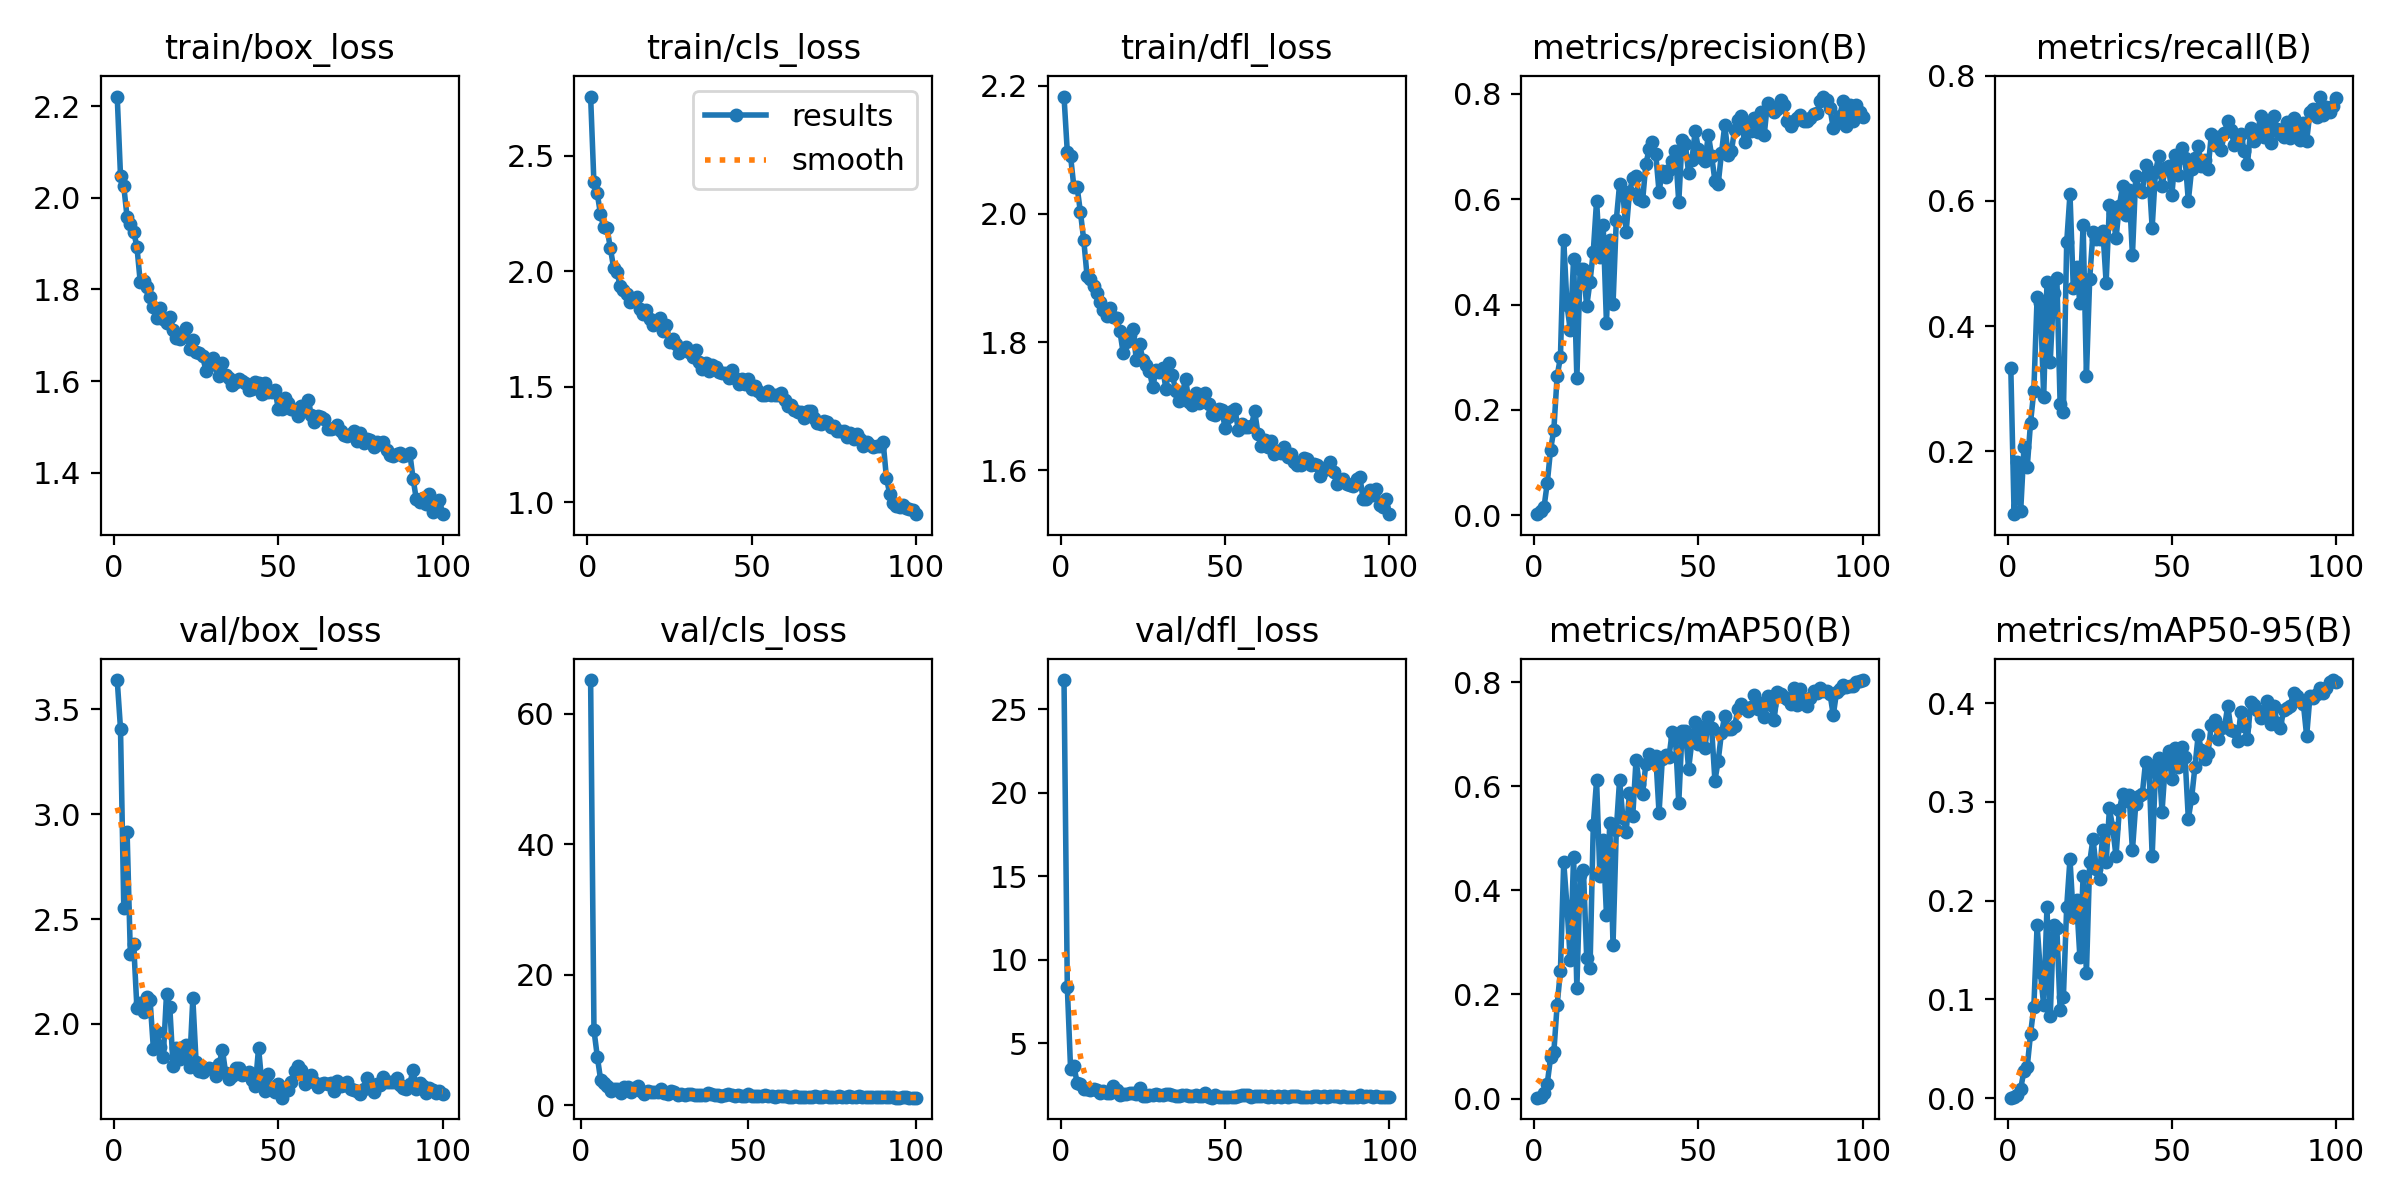

The data file committed next to this chart (first rows):
epoch, time, train/box_loss, train/cls_loss, train/dfl_loss, metrics/precision(B), metrics/recall(B), metrics/mAP50(B), metrics/mAP50-95(B), val/box_loss, val/cls_loss, val/dfl_loss, lr/pg0, lr/pg1, lr/pg2
1, 7.85, 2.221, 2.756, 2.183, 0.00216, 0.3323, 0.0016, 0.00043, 3.64, inf, 26.73, 0.07073, 0.003252, 0.003252
2, 12.81, 2.048, 2.385, 2.097, 0.0082, 0.09921, 0.00242, 0.00071, 3.409, inf, 8.388, 0.04067, 0.00652, 0.00652
3, 17.6, 2.025, 2.338, 2.09, 0.01521, 0.1827, 0.01057, 0.0034, 2.554, 65.2, 3.443, 0.01054, 0.009722, 0.009722
4, 22.95, 1.958, 2.247, 2.042, 0.06144, 0.1039, 0.02877, 0.00967, 2.917, 11.5, 3.63, 0.009703, 0.009703, 0.009703
5, 28.17, 1.943, 2.19, 2.041, 0.1244, 0.2063, 0.07889, 0.02748, 2.332, 7.406, 2.626, 0.009604, 0.009604, 0.009604
6, 32.96, 1.926, 2.185, 2.002, 0.1624, 0.1748, 0.08956, 0.03192, 2.382, 3.806, 2.536, 0.009505, 0.009505, 0.009505
7, 37.74, 1.893, 2.1, 1.959, 0.2644, 0.2457, 0.1798, 0.0651, 2.074, 3.373, 2.232, 0.009406, 0.009406, 0.009406
8, 42.5, 1.816, 2.014, 1.904, 0.2996, 0.2964, 0.2455, 0.0921, 2.098, 2.917, 2.237, 0.009307, 0.009307, 0.009307
9, 47.32, 1.818, 1.995, 1.899, 0.5231, 0.4457, 0.4547, 0.175, 2.057, 2.099, 2.171, 0.009208, 0.009208, 0.009208
10, 52, 1.806, 1.938, 1.888, 0.3989, 0.4362, 0.3695, 0.1272, 2.128, 2.442, 2.271, 0.009109, 0.009109, 0.009109
11, 56.89, 1.784, 1.917, 1.877, 0.3509, 0.2866, 0.2656, 0.09386, 2.112, 2.529, 2.212, 0.00901, 0.00901, 0.00901
12, 62.17, 1.761, 1.9, 1.863, 0.4865, 0.4709, 0.465, 0.1938, 1.882, 1.875, 2.028, 0.008911, 0.008911, 0.008911
13, 66.91, 1.737, 1.866, 1.85, 0.2601, 0.3433, 0.212, 0.08313, 1.961, 2.842, 2.137, 0.008812, 0.008812, 0.008812
14, 71.79, 1.76, 1.879, 1.84, 0.4681, 0.4532, 0.4307, 0.1753, 1.89, 2.726, 2, 0.008713, 0.008713, 0.008713
15, 76.41, 1.735, 1.887, 1.853, 0.4669, 0.4772, 0.4395, 0.1723, 1.84, 2.017, 2.024, 0.008614, 0.008614, 0.008614
16, 81.19, 1.726, 1.837, 1.839, 0.3967, 0.2756, 0.2697, 0.0893, 2.145, 2.605, 2.418, 0.008515, 0.008515, 0.008515
17, 85.81, 1.74, 1.816, 1.837, 0.4435, 0.263, 0.2503, 0.1028, 2.079, 2.942, 2.182, 0.008416, 0.008416, 0.008416
18, 90.44, 1.711, 1.83, 1.817, 0.5005, 0.5339, 0.5268, 0.1938, 1.798, 2.104, 1.913, 0.008317, 0.008317, 0.008317
19, 95.13, 1.694, 1.793, 1.783, 0.5972, 0.611, 0.6117, 0.2421, 1.885, 1.75, 1.945, 0.008218, 0.008218, 0.008218
20, 100.1, 1.692, 1.767, 1.8, 0.491, 0.4614, 0.4285, 0.1839, 1.831, 2.094, 1.99, 0.008119, 0.008119, 0.008119
21, 105, 1.701, 1.774, 1.811, 0.5508, 0.4945, 0.4971, 0.2005, 1.888, 2.08, 2.005, 0.00802, 0.00802, 0.00802
22, 110.4, 1.716, 1.798, 1.821, 0.3653, 0.4368, 0.3535, 0.1434, 1.897, 1.986, 2.022, 0.007921, 0.007921, 0.007921
23, 115.7, 1.669, 1.739, 1.772, 0.5216, 0.5622, 0.5293, 0.2251, 1.795, 2.014, 1.949, 0.007822, 0.007822, 0.007822
24, 120.3, 1.69, 1.768, 1.797, 0.4004, 0.3207, 0.2952, 0.1263, 2.122, 2.477, 2.341, 0.007723, 0.007723, 0.007723
25, 125, 1.664, 1.692, 1.772, 0.5608, 0.4756, 0.5171, 0.239, 1.818, 1.85, 1.866, 0.007624, 0.007624, 0.007624
26, 130.2, 1.661, 1.706, 1.765, 0.6279, 0.55, 0.6129, 0.2628, 1.774, 1.628, 1.868, 0.007525, 0.007525, 0.007525
27, 134.9, 1.654, 1.686, 1.754, 0.6113, 0.5386, 0.5388, 0.2323, 1.769, 2.164, 1.914, 0.007426, 0.007426, 0.007426
28, 139.9, 1.622, 1.648, 1.73, 0.538, 0.5392, 0.5132, 0.2216, 1.785, 1.96, 1.909, 0.007327, 0.007327, 0.007327
29, 144.5, 1.638, 1.661, 1.756, 0.613, 0.5528, 0.5875, 0.2717, 1.788, 1.597, 1.932, 0.007228, 0.007228, 0.007228
30, 149.2, 1.65, 1.671, 1.753, 0.6401, 0.4693, 0.5428, 0.2386, 1.785, 1.735, 1.902, 0.007129, 0.007129, 0.007129
31, 153.8, 1.635, 1.648, 1.76, 0.6438, 0.5937, 0.651, 0.2934, 1.75, 1.507, 1.889, 0.00703, 0.00703, 0.00703
32, 158.6, 1.611, 1.628, 1.727, 0.6006, 0.5802, 0.6043, 0.2737, 1.807, 1.657, 1.933, 0.006931, 0.006931, 0.006931
33, 163.8, 1.639, 1.658, 1.767, 0.5967, 0.5402, 0.5864, 0.245, 1.877, 1.757, 1.986, 0.006832, 0.006832, 0.006832
34, 168.5, 1.613, 1.607, 1.749, 0.6673, 0.5921, 0.644, 0.2914, 1.764, 1.584, 1.873, 0.006733, 0.006733, 0.006733
35, 173.9, 1.607, 1.576, 1.723, 0.6945, 0.6236, 0.6623, 0.3078, 1.735, 1.588, 1.847, 0.006634, 0.006634, 0.006634
36, 178.6, 1.592, 1.603, 1.709, 0.7076, 0.5779, 0.6465, 0.3006, 1.751, 1.62, 1.839, 0.006535, 0.006535, 0.006535
37, 183.4, 1.598, 1.568, 1.721, 0.6853, 0.6173, 0.6595, 0.3067, 1.791, 1.497, 1.883, 0.006436, 0.006436, 0.006436
38, 188.1, 1.606, 1.595, 1.742, 0.6142, 0.5134, 0.5492, 0.2508, 1.788, 1.819, 1.908, 0.006337, 0.006337, 0.006337
39, 193.8, 1.6, 1.585, 1.707, 0.6527, 0.6394, 0.6531, 0.2974, 1.756, 1.63, 1.838, 0.006238, 0.006238, 0.006238
40, 198.8, 1.596, 1.565, 1.702, 0.6416, 0.6173, 0.66, 0.3061, 1.762, 1.516, 1.851, 0.006139, 0.006139, 0.006139
41, 203.4, 1.581, 1.559, 1.721, 0.6556, 0.6145, 0.6558, 0.3079, 1.77, 1.544, 1.891, 0.00604, 0.00604, 0.00604
42, 208.8, 1.583, 1.56, 1.705, 0.6726, 0.6567, 0.705, 0.3408, 1.732, 1.423, 1.845, 0.005941, 0.005941, 0.005941
43, 213.9, 1.599, 1.535, 1.715, 0.6915, 0.6425, 0.6923, 0.3373, 1.702, 1.532, 1.851, 0.005842, 0.005842, 0.005842
44, 219.1, 1.596, 1.572, 1.72, 0.5939, 0.5575, 0.5683, 0.2452, 1.886, 1.629, 1.992, 0.005743, 0.005743, 0.005743
45, 223.8, 1.572, 1.537, 1.703, 0.712, 0.6462, 0.7066, 0.3298, 1.716, 1.481, 1.807, 0.005644, 0.005644, 0.005644
46, 228.4, 1.595, 1.511, 1.689, 0.7044, 0.6716, 0.707, 0.3441, 1.682, 1.448, 1.74, 0.005545, 0.005545, 0.005545
47, 233, 1.576, 1.535, 1.687, 0.6489, 0.6236, 0.634, 0.29, 1.761, 1.597, 1.888, 0.005446, 0.005446, 0.005446
48, 237.6, 1.576, 1.511, 1.695, 0.6744, 0.652, 0.6875, 0.3379, 1.686, 1.443, 1.792, 0.005347, 0.005347, 0.005347
49, 242.2, 1.58, 1.531, 1.694, 0.7293, 0.6551, 0.7245, 0.3514, 1.674, 1.35, 1.766, 0.005248, 0.005248, 0.005248
50, 246.9, 1.54, 1.489, 1.666, 0.6947, 0.6092, 0.6808, 0.3233, 1.713, 1.655, 1.788, 0.005149, 0.005149, 0.005149
51, 251.5, 1.538, 1.502, 1.684, 0.6771, 0.6737, 0.7136, 0.3549, 1.648, 1.36, 1.783, 0.00505, 0.00505, 0.00505
52, 256.3, 1.564, 1.482, 1.692, 0.6725, 0.6409, 0.6748, 0.335, 1.693, 1.436, 1.8, 0.004951, 0.004951, 0.004951
53, 260.9, 1.552, 1.465, 1.696, 0.7222, 0.685, 0.733, 0.356, 1.683, 1.356, 1.788, 0.004852, 0.004852, 0.004852
54, 265.5, 1.538, 1.462, 1.664, 0.6821, 0.6691, 0.7119, 0.3458, 1.721, 1.433, 1.841, 0.004753, 0.004753, 0.004753
55, 270.1, 1.536, 1.479, 1.672, 0.6347, 0.6, 0.611, 0.283, 1.776, 1.552, 1.925, 0.004654, 0.004654, 0.004654
56, 274.7, 1.524, 1.464, 1.667, 0.629, 0.6504, 0.6498, 0.3037, 1.798, 1.434, 1.896, 0.004555, 0.004555, 0.004555
57, 279.3, 1.546, 1.463, 1.668, 0.6875, 0.6693, 0.7034, 0.3351, 1.779, 1.445, 1.875, 0.004456, 0.004456, 0.004456
58, 284.1, 1.543, 1.465, 1.67, 0.7408, 0.6882, 0.7353, 0.3674, 1.712, 1.275, 1.805, 0.004357, 0.004357, 0.004357
59, 288.8, 1.559, 1.471, 1.692, 0.6839, 0.6551, 0.7105, 0.3522, 1.727, 1.325, 1.848, 0.004258, 0.004258, 0.004258
60, 293.5, 1.526, 1.442, 1.657, 0.6905, 0.6661, 0.7105, 0.3436, 1.758, 1.336, 1.853, 0.004159, 0.004159, 0.004159
... 40 more rows
